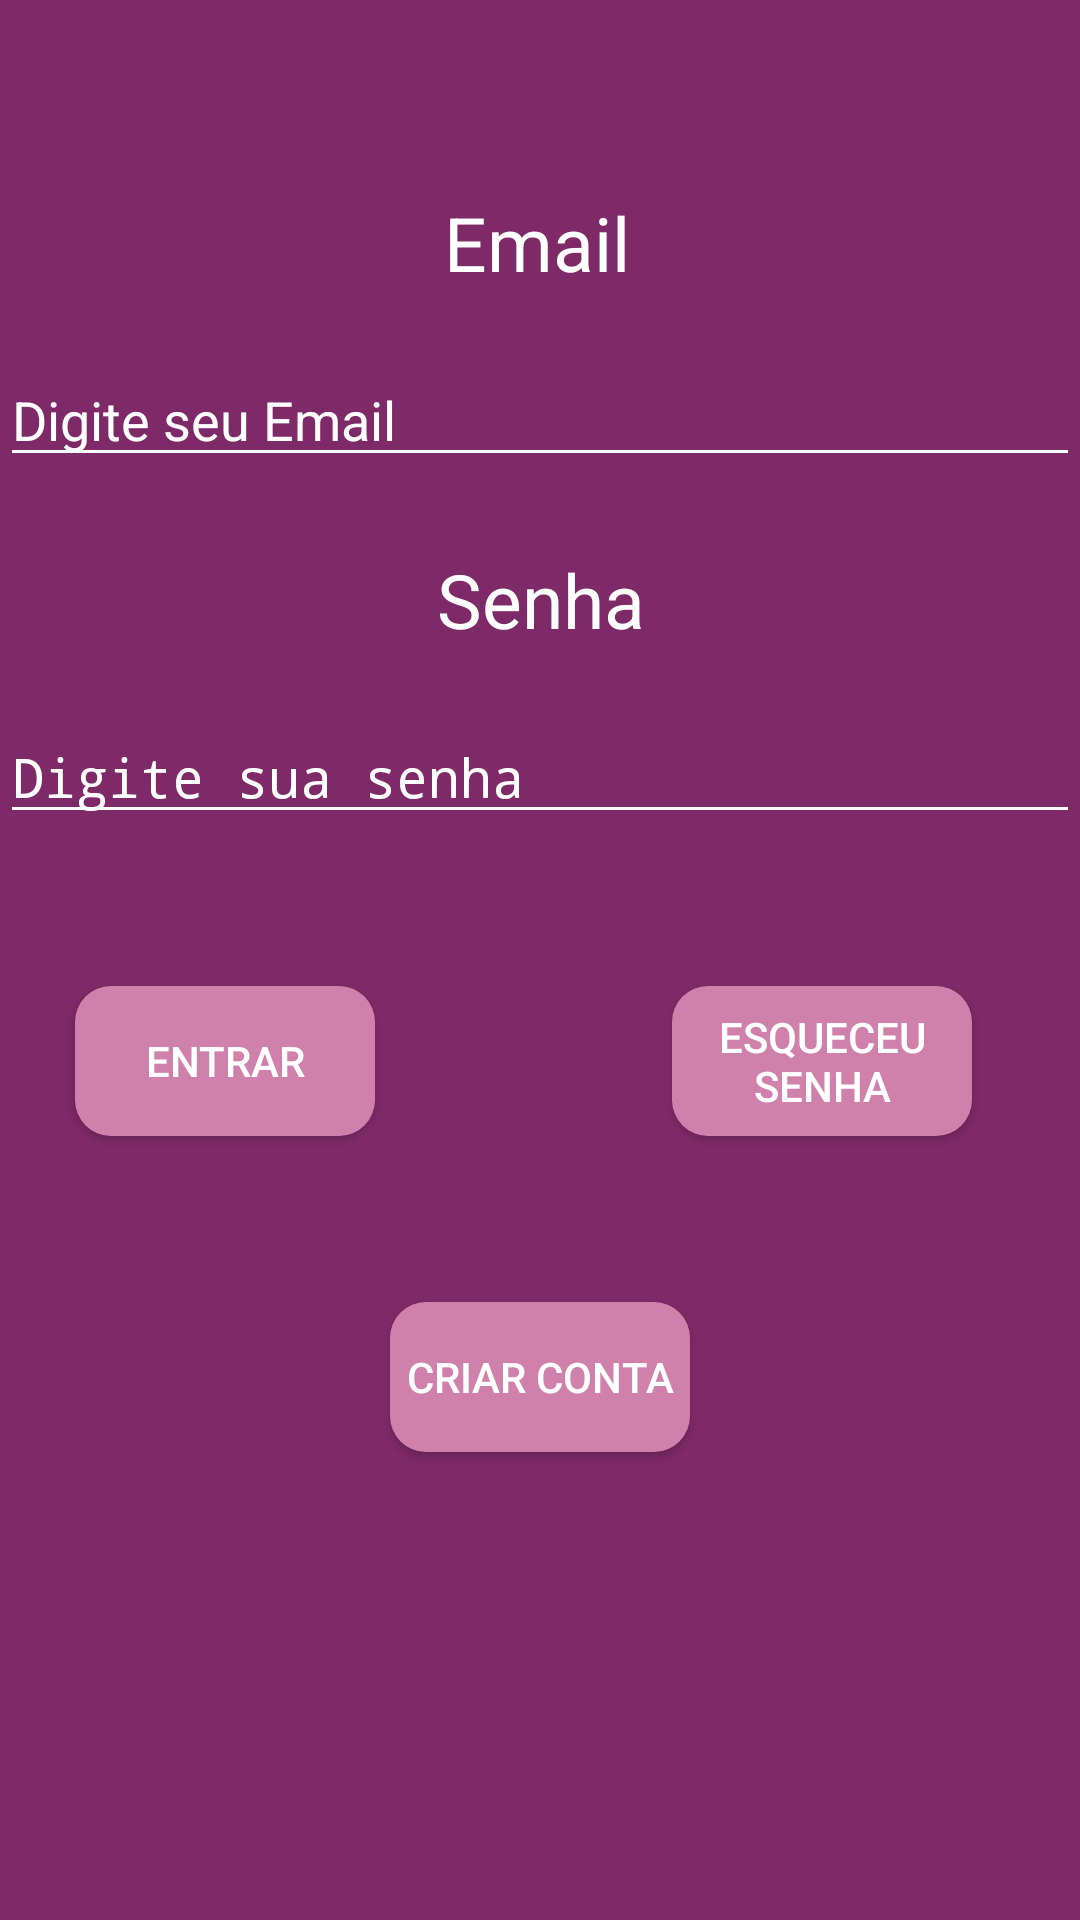

The Android layout XML behind this screen, and the referenced resources:
<!-- AndroidManifest.xml: application theme AppTheme -->
<!-- res/layout/activity_login.xml -->
<?xml version="1.0" encoding="utf-8"?>
<androidx.constraintlayout.widget.ConstraintLayout xmlns:android="http://schemas.android.com/apk/res/android"
    xmlns:app="http://schemas.android.com/apk/res-auto"
    xmlns:tools="http://schemas.android.com/tools"
    android:layout_width="match_parent"
    android:layout_height="match_parent"
    android:background="#7F2A68"
    tools:context=".views.login.LoginActivity">

    <TextView
        android:id="@+id/textEmail"
        android:layout_width="wrap_content"
        android:layout_height="wrap_content"
        android:layout_marginTop="64dp"
        android:text="Email"
        android:textSize="25dp"
        android:textColor="@color/white"
        app:layout_constraintEnd_toEndOf="parent"
        app:layout_constraintHorizontal_bias="0.497"
        app:layout_constraintStart_toStartOf="parent"
        app:layout_constraintTop_toTopOf="parent" />

    <EditText
        android:id="@+id/editName"
        android:layout_width="match_parent"
        android:layout_height="wrap_content"
        android:layout_marginTop="20dp"
        android:hint="Digite seu Email"
        android:textColorHint="@color/white"
        android:backgroundTint="@color/white"
        app:layout_constraintEnd_toEndOf="parent"
        app:layout_constraintHorizontal_bias="0.0"
        app:layout_constraintStart_toStartOf="parent"
        app:layout_constraintTop_toBottomOf="@+id/textEmail" />

    <TextView
        android:id="@+id/textPassword"
        android:layout_width="wrap_content"
        android:layout_height="wrap_content"
        android:layout_marginTop="24dp"
        android:text="Senha"
        android:textSize="25dp"
        android:textColor="@color/white"
        app:layout_constraintEnd_toEndOf="parent"
        app:layout_constraintHorizontal_bias="0.501"
        app:layout_constraintStart_toStartOf="parent"
        app:layout_constraintTop_toBottomOf="@+id/editName" />

    <EditText
        android:id="@+id/editText"
        android:layout_width="match_parent"
        android:layout_height="wrap_content"
        android:layout_marginTop="20dp"
        android:hint="Digite sua senha"
        android:inputType="textPassword"
        android:textColorHint="@color/white"
        android:backgroundTint="@color/white"
        app:layout_constraintEnd_toEndOf="parent"
        app:layout_constraintHorizontal_bias="1.0"
        app:layout_constraintStart_toStartOf="parent"
        app:layout_constraintTop_toBottomOf="@+id/textPassword" />

    <Button
        android:id="@+id/buttonLogin"
        android:layout_width="100dp"
        android:layout_height="50dp"
        android:background="@drawable/button_custom_login"
        android:text="Entrar"
        android:textColor="@color/button_text_login"
        app:layout_constraintBottom_toBottomOf="parent"
        app:layout_constraintEnd_toStartOf="@+id/button2"
        app:layout_constraintHorizontal_bias="0.201"
        app:layout_constraintStart_toStartOf="parent"
        app:layout_constraintTop_toBottomOf="@+id/editText"
        app:layout_constraintVertical_bias="0.162" />

    <Button
        android:id="@+id/button2"
        android:layout_width="100dp"
        android:layout_height="50dp"
        android:layout_marginEnd="36dp"
        android:background="@drawable/button_custom_login"
        android:text="Esqueceu senha"
        android:textColor="@color/button_text_login"
        app:layout_constraintBottom_toBottomOf="parent"
        app:layout_constraintEnd_toEndOf="parent"
        app:layout_constraintTop_toBottomOf="@+id/editText"
        app:layout_constraintVertical_bias="0.162" />

    <Button
        android:id="@+id/buttonCreate"
        android:layout_width="100dp"
        android:layout_height="50dp"
        android:background="@drawable/button_custom_login"
        android:text="Criar conta"
        android:textColor="@color/button_text_login"
        app:layout_constraintBottom_toBottomOf="parent"
        app:layout_constraintEnd_toEndOf="parent"
        app:layout_constraintStart_toStartOf="parent"
        app:layout_constraintTop_toBottomOf="@+id/editText" />
</androidx.constraintlayout.widget.ConstraintLayout>
<!-- resources referenced by this layout -->
<resources>
  <color name="button_text_login">#ffffff</color>
  <color name="white">#ffffff</color>
  <!-- drawable button_custom_login (drawable) -->
  <?xml version="1.0" encoding="UTF-8"?>
  <shape xmlns:android="http://schemas.android.com/apk/res/android">
      <corners android:radius="12dp" />
      <solid android:color="#D081AB" />
  </shape>
  <style name="AppTheme" parent="Theme.AppCompat.Light.DarkActionBar">
          
          <item name="colorPrimary">@color/colorPrimary</item>
          <item name="colorPrimaryDark">@color/colorPrimaryDark</item>
          <item name="colorAccent">@color/colorAccent</item>
      </style>
  <color name="colorPrimary">#7F2A68</color>
  <color name="colorPrimaryDark">#00574B</color>
  <color name="colorAccent">#D81B60</color>
</resources>
